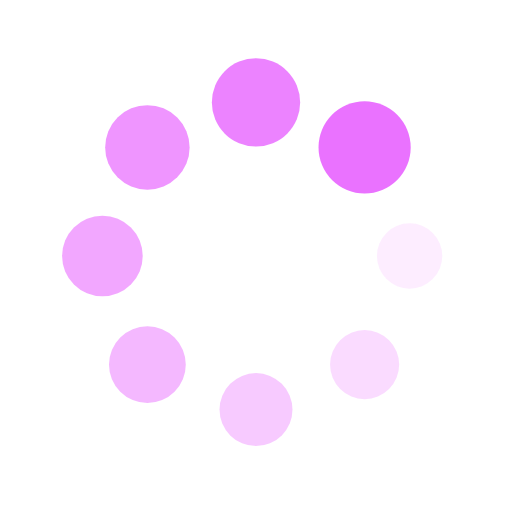
t = 0.00 s
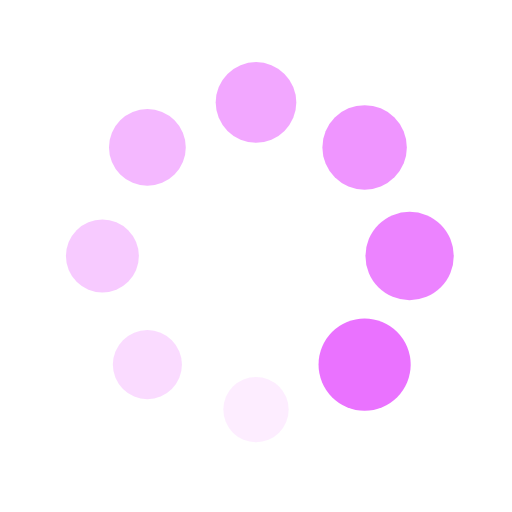
t = 0.25 s
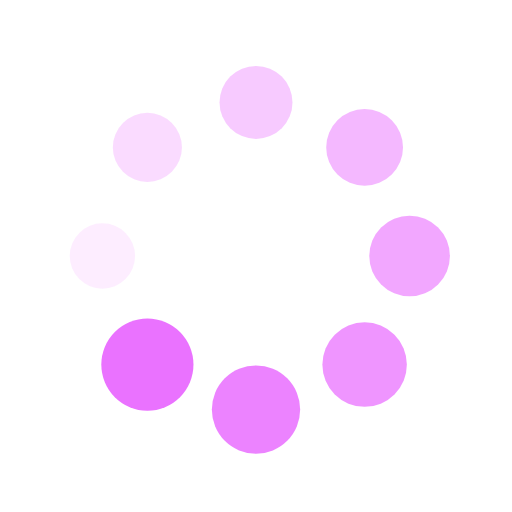
t = 0.50 s
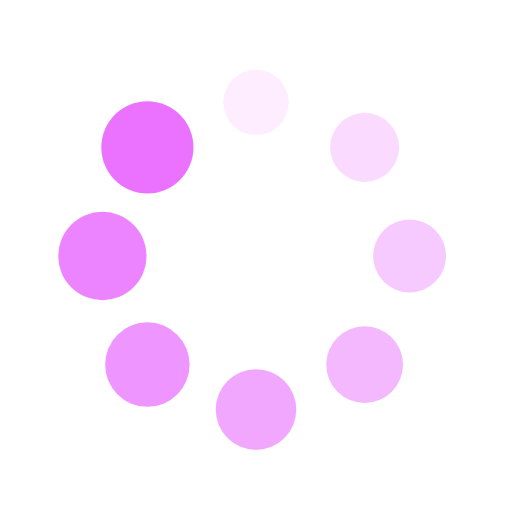
t = 0.75 s

The animated SVG that drew these frames (rendered in a browser with its animation timeline set to each time). Animation: 16 SMIL elements (animate=8,animateTransform=8); one cycle of 1.00 s, repeats indefinitely.

<?xml version="1.0" encoding="utf-8"?>
<svg xmlns="http://www.w3.org/2000/svg" xmlns:xlink="http://www.w3.org/1999/xlink" style="margin: auto; background: rgba(0, 0, 0, 0) none repeat scroll 0% 0%; display: block; shape-rendering: auto;" width="100px" height="100px" viewBox="0 0 100 100" preserveAspectRatio="xMidYMid">
<g transform="translate(80,50)">
<g transform="rotate(0)">
<circle cx="0" cy="0" r="6" fill="#ea72ff" fill-opacity="1">
  <animateTransform attributeName="transform" type="scale" begin="-0.875s" values="1.5 1.5;1 1" keyTimes="0;1" dur="1s" repeatCount="indefinite"></animateTransform>
  <animate attributeName="fill-opacity" keyTimes="0;1" dur="1s" repeatCount="indefinite" values="1;0" begin="-0.875s"></animate>
</circle>
</g>
</g><g transform="translate(71.21320343559643,71.21320343559643)">
<g transform="rotate(45)">
<circle cx="0" cy="0" r="6" fill="#ea72ff" fill-opacity="0.875">
  <animateTransform attributeName="transform" type="scale" begin="-0.75s" values="1.5 1.5;1 1" keyTimes="0;1" dur="1s" repeatCount="indefinite"></animateTransform>
  <animate attributeName="fill-opacity" keyTimes="0;1" dur="1s" repeatCount="indefinite" values="1;0" begin="-0.75s"></animate>
</circle>
</g>
</g><g transform="translate(50,80)">
<g transform="rotate(90)">
<circle cx="0" cy="0" r="6" fill="#ea72ff" fill-opacity="0.75">
  <animateTransform attributeName="transform" type="scale" begin="-0.625s" values="1.5 1.5;1 1" keyTimes="0;1" dur="1s" repeatCount="indefinite"></animateTransform>
  <animate attributeName="fill-opacity" keyTimes="0;1" dur="1s" repeatCount="indefinite" values="1;0" begin="-0.625s"></animate>
</circle>
</g>
</g><g transform="translate(28.786796564403577,71.21320343559643)">
<g transform="rotate(135)">
<circle cx="0" cy="0" r="6" fill="#ea72ff" fill-opacity="0.625">
  <animateTransform attributeName="transform" type="scale" begin="-0.5s" values="1.5 1.5;1 1" keyTimes="0;1" dur="1s" repeatCount="indefinite"></animateTransform>
  <animate attributeName="fill-opacity" keyTimes="0;1" dur="1s" repeatCount="indefinite" values="1;0" begin="-0.5s"></animate>
</circle>
</g>
</g><g transform="translate(20,50.00000000000001)">
<g transform="rotate(180)">
<circle cx="0" cy="0" r="6" fill="#ea72ff" fill-opacity="0.5">
  <animateTransform attributeName="transform" type="scale" begin="-0.375s" values="1.5 1.5;1 1" keyTimes="0;1" dur="1s" repeatCount="indefinite"></animateTransform>
  <animate attributeName="fill-opacity" keyTimes="0;1" dur="1s" repeatCount="indefinite" values="1;0" begin="-0.375s"></animate>
</circle>
</g>
</g><g transform="translate(28.78679656440357,28.786796564403577)">
<g transform="rotate(225)">
<circle cx="0" cy="0" r="6" fill="#ea72ff" fill-opacity="0.375">
  <animateTransform attributeName="transform" type="scale" begin="-0.25s" values="1.5 1.5;1 1" keyTimes="0;1" dur="1s" repeatCount="indefinite"></animateTransform>
  <animate attributeName="fill-opacity" keyTimes="0;1" dur="1s" repeatCount="indefinite" values="1;0" begin="-0.25s"></animate>
</circle>
</g>
</g><g transform="translate(49.99999999999999,20)">
<g transform="rotate(270)">
<circle cx="0" cy="0" r="6" fill="#ea72ff" fill-opacity="0.25">
  <animateTransform attributeName="transform" type="scale" begin="-0.125s" values="1.5 1.5;1 1" keyTimes="0;1" dur="1s" repeatCount="indefinite"></animateTransform>
  <animate attributeName="fill-opacity" keyTimes="0;1" dur="1s" repeatCount="indefinite" values="1;0" begin="-0.125s"></animate>
</circle>
</g>
</g><g transform="translate(71.21320343559643,28.78679656440357)">
<g transform="rotate(315)">
<circle cx="0" cy="0" r="6" fill="#ea72ff" fill-opacity="0.125">
  <animateTransform attributeName="transform" type="scale" begin="0s" values="1.5 1.5;1 1" keyTimes="0;1" dur="1s" repeatCount="indefinite"></animateTransform>
  <animate attributeName="fill-opacity" keyTimes="0;1" dur="1s" repeatCount="indefinite" values="1;0" begin="0s"></animate>
</circle>
</g>
</g>
<!-- [ldio] generated by https://loading.io/ --></svg>
